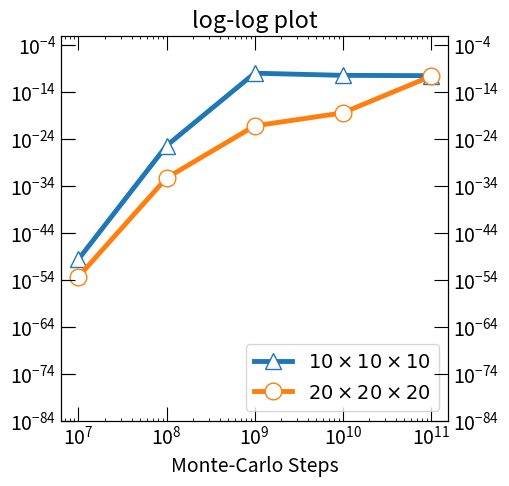

Source code (Python): (Note: this script raises an exception after producing the figure.)
#!/usr/bin/env python3
# -*- coding: utf-8 -*-
"""
Created on Mon Jul  3 12:50:11 2023

[redacted]
"""

import numpy as np
import matplotlib.pyplot as plt


plt.rcParams.update({'font.size' : 14})

looper = 20.0
x = np.array([1e7, 1e8, 1e9, 1e10, 1e11])
y = np.array([3.18E-55, 4.73E-30, 1.31e-13, 4.56E-13, 3.9e-12])
z = np.array([6.979E-62, 7.245E-40, 8.88e-28, 5.248E-24, 3.16e-15])
b = np.array([7.02E-93, 3.89E-56, 8.72e-42, 4.68E-28, 1.15e-26])
c = np.array([2.91E-71, 2.20E-60, 2.76e-43, 2.72E-33])

y *= (looper ** 4 * 47 ** 4) / x
z *= (looper ** 4 * 256 ** 4) / x
b *= (looper ** 4 * 3107 ** 4) / x
#c *= (looper ** 4 * 22776 ** 4) / x
fig, ax1 = plt.subplots(figsize=(5, 5))

ax1.loglog(x,y,marker='^', label=r'$10\times10\times10$', mfc='w', markersize=12,linewidth=3.5)
ax1.loglog(x,z,marker='o', label=r'$20\times20\times20$', mfc='w', markersize=12,linewidth=3.5)
#ax1.loglog(x,b,marker='s', label=r'$50\times50\times50$', mfc='w', markersize=12,linewidth=3.5)
#ax1.loglog(x,c,marker='D', label=r'$100\times100\times100$', mfc='w', markersize=12,linewidth=3.5)

ax1.set_xlabel('Monte-Carlo Steps')
ax1.set_ylim((pow(10, -84), pow(10, -2)))
#####
#plot params
ax1.minorticks_on()
ax1.tick_params(axis="both", direction='in',which='minor', bottom=True, top=True, left=True, right=True)
ax1.tick_params(direction='in',which='major', length=10, bottom=True, top=True, left=True, right=True)
#####
#plt.text(38.9, 3.37e-29,'Exp')
#plt.text(0.05,1.9,'Did not converge yet')
#plt.text(0.05,3.8,'Did not converge yet')
#plt.axhspan(10e-22,10e-34, color='black', alpha=0.2)
ax1.set_title('log-log plot')
ax1.legend(loc='lower right')

# Create a twin y-axis on the right side
ax2 = ax1.twinx()
ax2.set_yscale('log')
ax2.set_ylim((pow(10, -84), pow(10, -2)))
ax2.tick_params(axis='y', which='both', direction='in', length=10, left=True, right=True)

plt.savefig('/home/<user>/Pictures/dft_bands/oj.png', dpi=300,bbox_inches="tight")
plt.show()
